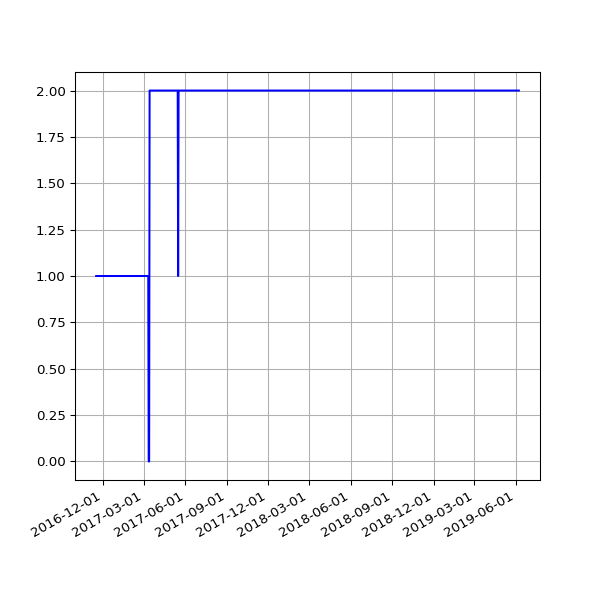

Source data for this figure (header and first rows):
date, 2.02
2016-11-16 04:23:22 +0000, 1
2016-11-18 04:21:02 +0000, 1
2016-11-19 04:24:47 +0000, 1
2016-11-20 04:23:15 +0000, 1
2016-11-21 04:33:23 +0000, 1
2016-11-22 04:24:45 +0000, 1
2016-11-24 04:19:12 +0000, 1
2016-11-25 04:33:59 +0000, 1
2016-11-26 04:23:11 +0000, 1
2016-11-27 04:26:33 +0000, 1
2016-11-28 04:27:54 +0000, 1
2016-11-29 04:32:52 +0000, 1
2016-11-30 04:28:17 +0000, 1
2016-12-01 04:37:05 +0000, 1
2016-12-02 04:26:18 +0000, 1
2016-12-03 04:25:48 +0000, 1
2016-12-04 04:29:11 +0000, 1
2016-12-05 04:31:01 +0000, 1
2016-12-06 04:35:24 +0000, 1
2016-12-07 04:32:25 +0000, 1
2016-12-08 06:07:45 +0000, 1
2016-12-09 06:07:48 +0000, 1
2016-12-12 02:33:16 +0000, 1
2016-12-14 02:23:57 +0000, 1
2016-12-15 08:24:08 +0000, 1
2016-12-16 04:32:09 +0000, 1
2016-12-17 04:32:22 +0000, 1
2016-12-18 04:27:49 +0000, 1
2016-12-19 04:31:10 +0000, 1
2016-12-20 04:31:43 +0000, 1
2016-12-21 04:30:47 +0000, 1
2016-12-22 04:29:13 +0000, 1
2016-12-23 04:26:25 +0000, 1
2016-12-24 04:34:09 +0000, 1
2016-12-25 04:38:51 +0000, 1
2016-12-26 04:37:31 +0000, 1
2016-12-27 04:33:15 +0000, 1
2016-12-28 04:34:04 +0000, 1
2016-12-29 04:39:41 +0000, 1
2016-12-30 04:31:00 +0000, 1
2016-12-31 04:29:55 +0000, 1
2017-01-01 04:32:01 +0000, 1
2017-01-02 04:29:50 +0000, 1
2017-01-03 04:30:13 +0000, 1
2017-01-04 04:37:16 +0000, 1
2017-01-05 04:35:54 +0000, 1
2017-01-06 04:39:19 +0000, 1
2017-01-07 04:34:31 +0000, 1
2017-01-08 04:35:13 +0000, 1
2017-01-09 04:34:53 +0000, 1
2017-01-10 04:34:12 +0000, 1
2017-01-11 04:37:17 +0000, 1
2017-01-12 04:39:38 +0000, 1
2017-01-13 04:41:57 +0000, 1
2017-01-14 04:38:18 +0000, 1
2017-01-15 04:42:46 +0000, 1
2017-01-16 04:42:10 +0000, 1
2017-01-17 04:39:34 +0000, 1
2017-01-18 04:50:00 +0000, 1
2017-01-27 04:37:57 +0000, 1
... 437 more rows
